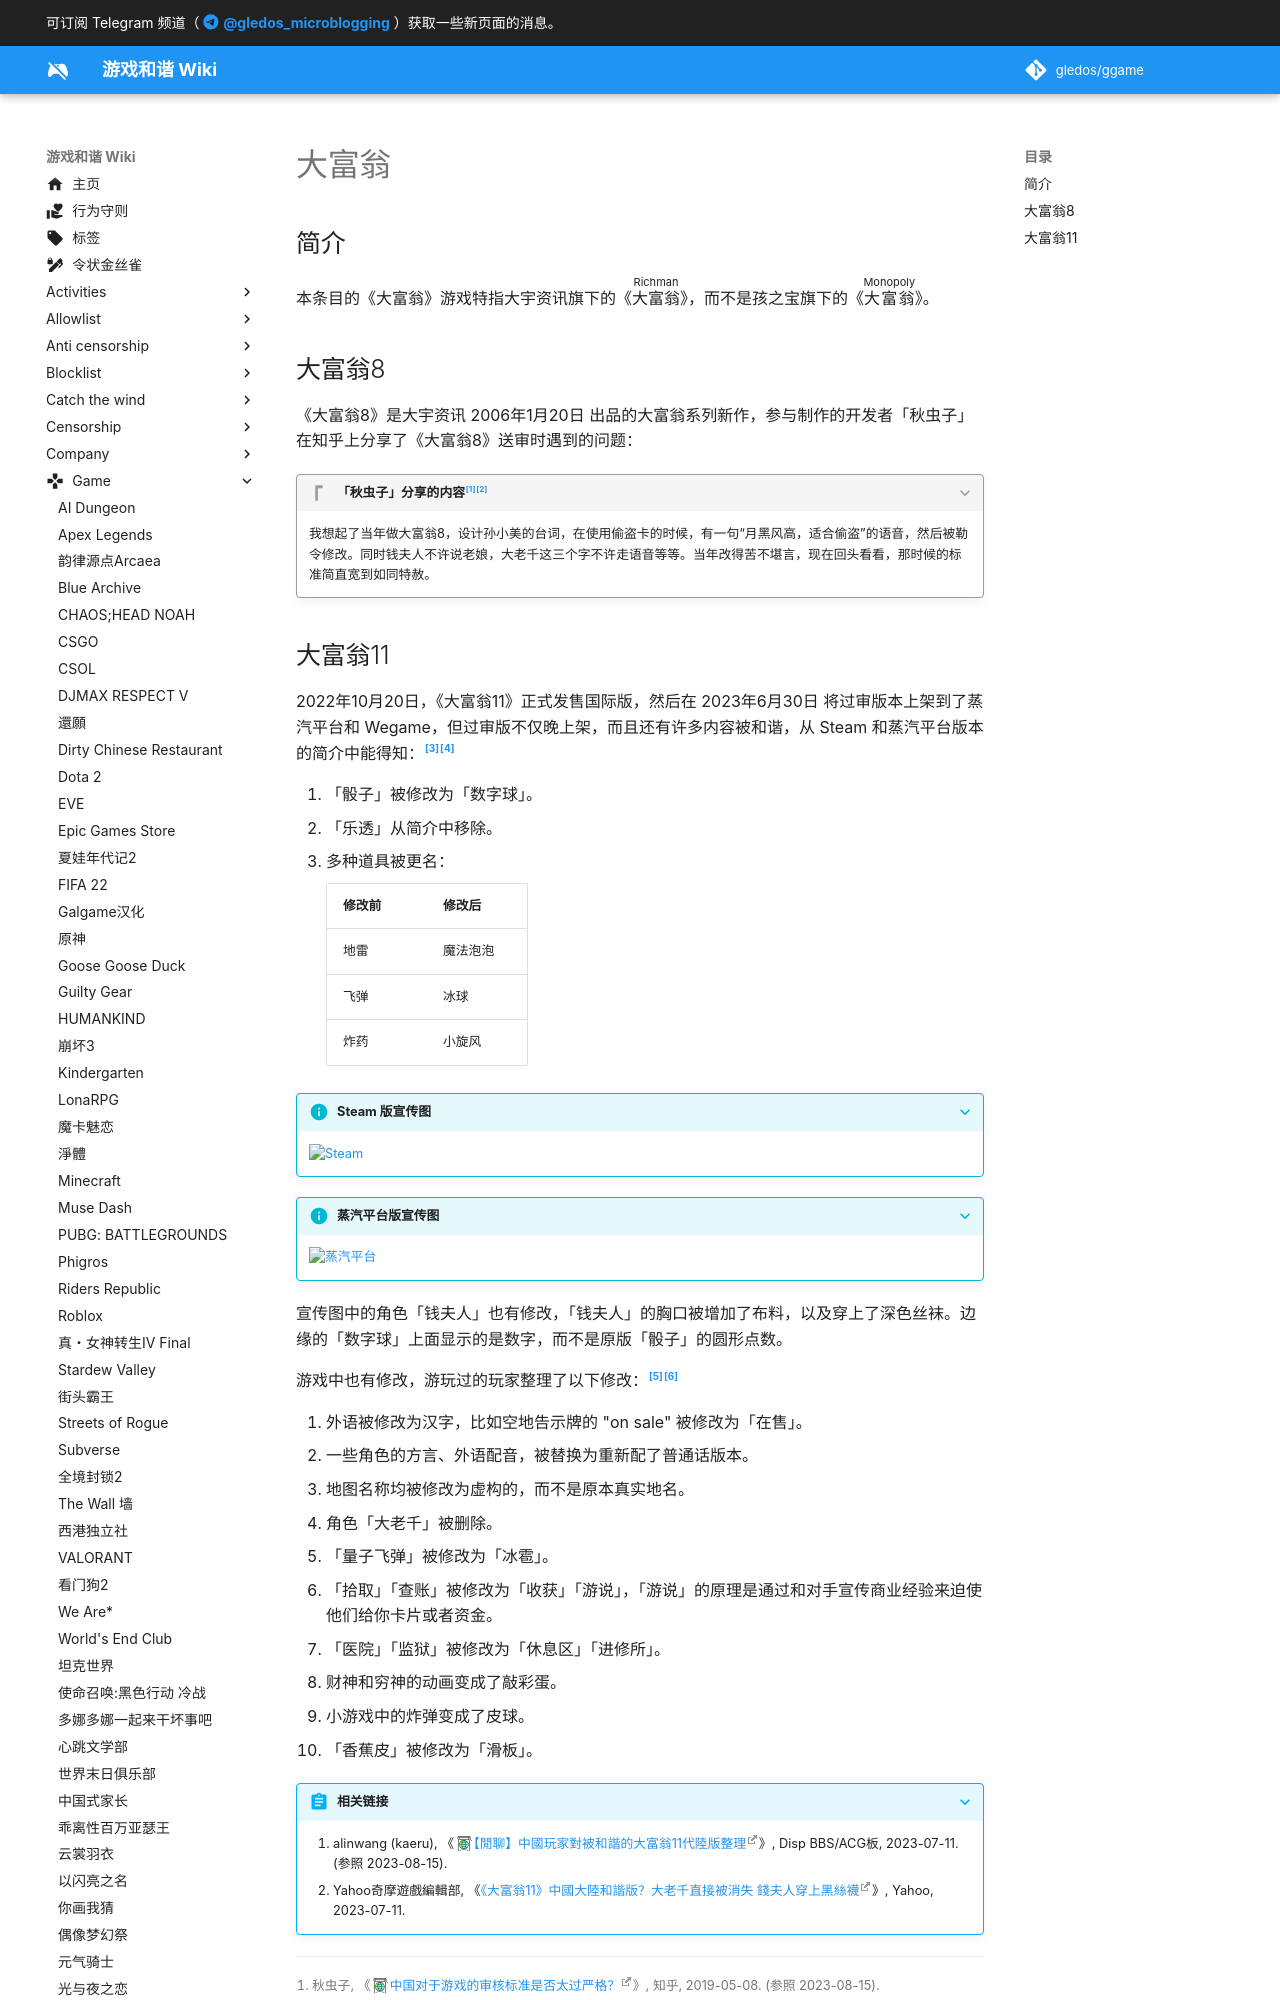

repository: gledos/ggame · page: game/大富翁.html · generator: mkdocs

---
title: 大富翁
description:
published: true
date: "2023-08-15T20:07:30"
特殊标签标记: #无标签
editor: markdown
dateCreated: "2020-10-10T08:31:05"
---

## 简介

本条目的《大富翁》游戏特指大宇资讯旗下的《<ruby>大富翁<rp>(</rp><rt>Richman</rt><rp>)</rp></ruby>》，而不是孩之宝旗下的《<ruby>大富翁<rp>(</rp><rt>Monopoly</rt><rp>)</rp></ruby>》。

## 大富翁8

《大富翁8》是大宇资讯 2006年1月20日 出品的大富翁系列新作，参与制作的开发者「秋虫子」在知乎上分享了《大富翁8》送审时遇到的问题：

> [!quote]+ 「秋虫子」分享的内容[^pWukQ][^Dd7SB]
>
> 我想起了当年做大富翁8，设计孙小美的台词，在使用偷盗卡的时候，有一句“月黑风高，适合偷盗”的语音，然后被勒令修改。同时钱夫人不许说老娘，大老千这三个字不许走语音等等。当年改得苦不堪言，现在回头看看，那时候的标准简直宽到如同特赦。

[^pWukQ]: 秋虫子, 《[中国对于游戏的审核标准是否太过严格？](https://archive.is/pWukQ "https://www.zhihu.com/question/323519639/answer/691001897")》, 知乎, 2019-05-08. (参照 2023-08-15).

[^Dd7SB]: 秋虫子, 《[如何评价游戏《大富翁10》？](https://archive.is/Dd7SB "https://www.zhihu.com/question/346939686/answer/831999411")》, 知乎, 2019-09-20. (参照 2023-08-15).
